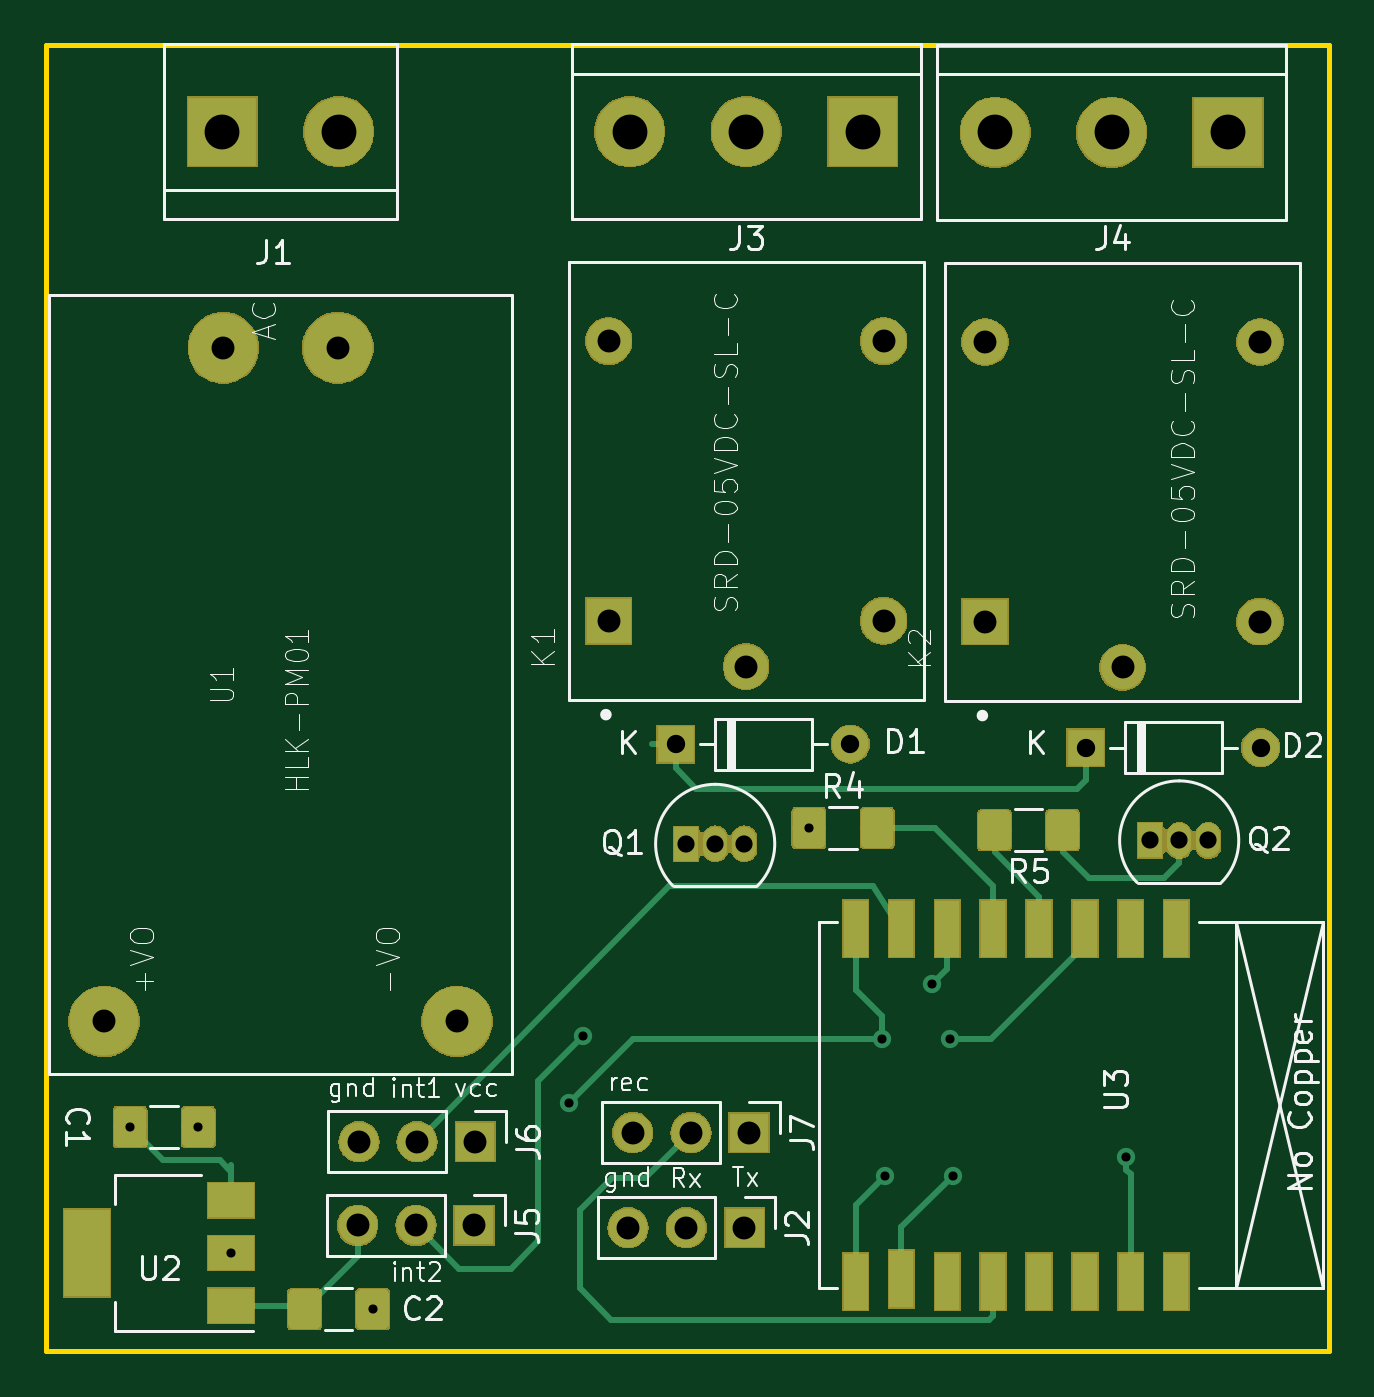
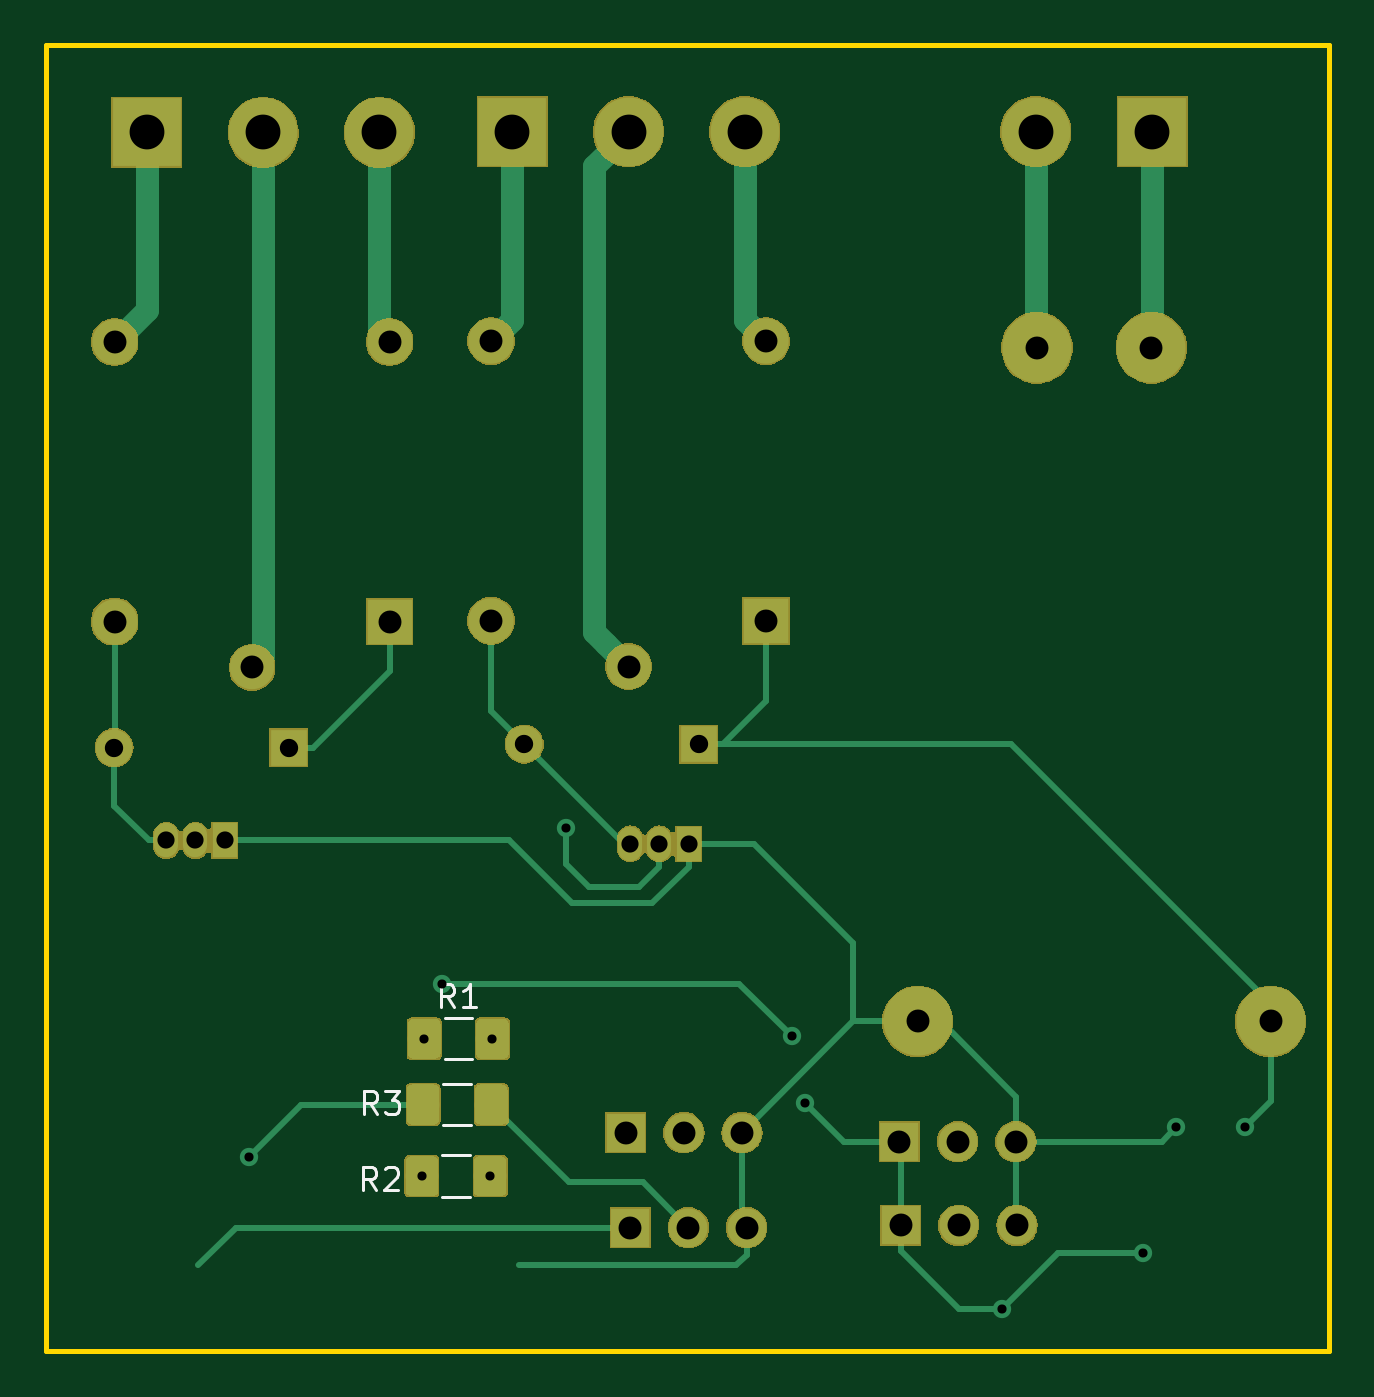
Circuit board: 11 layer files. Board 56.0 x 57.0 mm.
- bottom_copper: interruptor-B.Cu.gbr (22421 bytes)
- bottom_mask: interruptor-B.Mask.gbr (48526 bytes)
- paste: interruptor-B.Paste.gbr (11872 bytes)
- bottom_silk: interruptor-B.SilkS.gbr (2872 bytes)
- outline: interruptor-Edge.Cuts.gbr (742 bytes)
- top_copper: interruptor-F.Cu.gbr (25708 bytes)
- top_mask: interruptor-F.Mask.gbr (53506 bytes)
- paste: interruptor-F.Paste.gbr (15730 bytes)
- top_silk: interruptor-F.SilkS.gbr (37183 bytes)
- drill: interruptor-NPTH.drl (164 bytes)
- drill: interruptor-PTH.drl (1124 bytes)

=== bottom_copper: interruptor-B.Cu.gbr (22421 bytes, source omitted) ===
=== bottom_mask: interruptor-B.Mask.gbr (48526 bytes, source omitted) ===
=== paste: interruptor-B.Paste.gbr (11872 bytes, source omitted) ===
=== bottom_silk: interruptor-B.SilkS.gbr ===
G04 #@! TF.GenerationSoftware,KiCad,Pcbnew,5.0.2-bee76a0~70~ubuntu18.10.1*
G04 #@! TF.CreationDate,2019-05-18T18:43:21+02:00*
G04 #@! TF.ProjectId,interruptor,696e7465-7272-4757-9074-6f722e6b6963,rev?*
G04 #@! TF.SameCoordinates,Original*
G04 #@! TF.FileFunction,Legend,Bot*
G04 #@! TF.FilePolarity,Positive*
%FSLAX46Y46*%
G04 Gerber Fmt 4.6, Leading zero omitted, Abs format (unit mm)*
G04 Created by KiCad (PCBNEW 5.0.2-bee76a0~70~ubuntu18.10.1) date sáb 18 may 2019 18:43:21 CEST*
%MOMM*%
%LPD*%
G01*
G04 APERTURE LIST*
%ADD10C,0.120000*%
%ADD11C,0.150000*%
G04 APERTURE END LIST*
D10*
G04 #@! TO.C,R1*
X123602064Y-103440000D02*
X122397936Y-103440000D01*
X123602064Y-105260000D02*
X122397936Y-105260000D01*
G04 #@! TO.C,R2*
X123702064Y-111260000D02*
X122497936Y-111260000D01*
X123702064Y-109440000D02*
X122497936Y-109440000D01*
G04 #@! TO.C,R3*
X122447936Y-108135000D02*
X123652064Y-108135000D01*
X122447936Y-106315000D02*
X123652064Y-106315000D01*
G04 #@! TO.C,R1*
D11*
X123166666Y-102982380D02*
X123500000Y-102506190D01*
X123738095Y-102982380D02*
X123738095Y-101982380D01*
X123357142Y-101982380D01*
X123261904Y-102030000D01*
X123214285Y-102077619D01*
X123166666Y-102172857D01*
X123166666Y-102315714D01*
X123214285Y-102410952D01*
X123261904Y-102458571D01*
X123357142Y-102506190D01*
X123738095Y-102506190D01*
X122214285Y-102982380D02*
X122785714Y-102982380D01*
X122500000Y-102982380D02*
X122500000Y-101982380D01*
X122595238Y-102125238D01*
X122690476Y-102220476D01*
X122785714Y-102268095D01*
G04 #@! TO.C,R2*
X126584666Y-110962380D02*
X126918000Y-110486190D01*
X127156095Y-110962380D02*
X127156095Y-109962380D01*
X126775142Y-109962380D01*
X126679904Y-110010000D01*
X126632285Y-110057619D01*
X126584666Y-110152857D01*
X126584666Y-110295714D01*
X126632285Y-110390952D01*
X126679904Y-110438571D01*
X126775142Y-110486190D01*
X127156095Y-110486190D01*
X126203714Y-110057619D02*
X126156095Y-110010000D01*
X126060857Y-109962380D01*
X125822761Y-109962380D01*
X125727523Y-110010000D01*
X125679904Y-110057619D01*
X125632285Y-110152857D01*
X125632285Y-110248095D01*
X125679904Y-110390952D01*
X126251333Y-110962380D01*
X125632285Y-110962380D01*
G04 #@! TO.C,R3*
X126534666Y-107631380D02*
X126868000Y-107155190D01*
X127106095Y-107631380D02*
X127106095Y-106631380D01*
X126725142Y-106631380D01*
X126629904Y-106679000D01*
X126582285Y-106726619D01*
X126534666Y-106821857D01*
X126534666Y-106964714D01*
X126582285Y-107059952D01*
X126629904Y-107107571D01*
X126725142Y-107155190D01*
X127106095Y-107155190D01*
X126201333Y-106631380D02*
X125582285Y-106631380D01*
X125915619Y-107012333D01*
X125772761Y-107012333D01*
X125677523Y-107059952D01*
X125629904Y-107107571D01*
X125582285Y-107202809D01*
X125582285Y-107440904D01*
X125629904Y-107536142D01*
X125677523Y-107583761D01*
X125772761Y-107631380D01*
X126058476Y-107631380D01*
X126153714Y-107583761D01*
X126201333Y-107536142D01*
G04 #@! TD*
M02*

=== outline: interruptor-Edge.Cuts.gbr ===
G04 #@! TF.GenerationSoftware,KiCad,Pcbnew,5.0.2-bee76a0~70~ubuntu18.10.1*
G04 #@! TF.CreationDate,2019-05-18T18:43:21+02:00*
G04 #@! TF.ProjectId,interruptor,696e7465-7272-4757-9074-6f722e6b6963,rev?*
G04 #@! TF.SameCoordinates,Original*
G04 #@! TF.FileFunction,Profile,NP*
%FSLAX46Y46*%
G04 Gerber Fmt 4.6, Leading zero omitted, Abs format (unit mm)*
G04 Created by KiCad (PCBNEW 5.0.2-bee76a0~70~ubuntu18.10.1) date sáb 18 may 2019 18:43:21 CEST*
%MOMM*%
%LPD*%
G01*
G04 APERTURE LIST*
%ADD10C,0.200000*%
G04 APERTURE END LIST*
D10*
X85000000Y-118000000D02*
X85000000Y-61000000D01*
X141000000Y-118000000D02*
X85000000Y-118000000D01*
X141000000Y-61000000D02*
X141000000Y-118000000D01*
X85000000Y-61000000D02*
X141000000Y-61000000D01*
M02*

=== top_copper: interruptor-F.Cu.gbr (25708 bytes, source omitted) ===
=== top_mask: interruptor-F.Mask.gbr (53506 bytes, source omitted) ===
=== paste: interruptor-F.Paste.gbr (15730 bytes, source omitted) ===
=== top_silk: interruptor-F.SilkS.gbr (37183 bytes, source omitted) ===
=== drill: interruptor-NPTH.drl ===
M48
;DRILL file {KiCad 5.0.2-bee76a0~70~ubuntu18.10.1} date sáb 18 may 2019 18:43:08 CEST
;FORMAT={-:-/ absolute / inch / decimal}
FMAT,2
INCH,TZ
%
G90
G05
T0
M30

=== drill: interruptor-PTH.drl ===
M48
;DRILL file {KiCad 5.0.2-bee76a0~70~ubuntu18.10.1} date sáb 18 may 2019 18:43:08 CEST
;FORMAT={-:-/ absolute / inch / decimal}
FMAT,2
INCH,TZ
T1C0.0157
T2C0.0295
T3C0.0315
T4C0.0394
T5C0.0598
%
G90
G05
T1
X3.4914Y-4.26
X3.6086Y-4.26
X3.6654Y-4.4764
X3.9085Y-4.5728
X4.2461Y-4.2185
X4.2697Y-4.1043
X4.4291Y-3.6024
X4.658Y-3.7461
X4.784Y-4.1083
X4.7879Y-4.3445
X4.8701Y-4.0138
X4.9011Y-4.1083
X4.905Y-4.3445
X5.2028Y-4.311
T2
X5.2441Y-3.7677
X5.2941Y-3.7677
X5.3441Y-3.7677
X4.4469Y-3.7736
X4.4969Y-3.7736
X4.5469Y-3.7736
T3
X4.4291Y-3.6024
X4.7291Y-3.6024
X5.1339Y-3.6083
X5.4339Y-3.6083
T4
X4.9606Y-2.9114
X4.9606Y-3.3917
X5.1969Y-3.4705
X5.4331Y-2.9114
X5.4331Y-3.3917
X4.3551Y-4.2697
X4.4551Y-4.2697
X4.5551Y-4.2697
X3.8827Y-4.4291
X3.9827Y-4.4291
X4.0827Y-4.4291
X4.3138Y-2.9098
X4.3138Y-3.3902
X4.55Y-3.4689
X4.7862Y-2.9098
X4.7862Y-3.3902
X3.4469Y-4.0787
X3.6516Y-2.9213
X3.8484Y-2.9213
X4.0531Y-4.0787
X4.3472Y-4.4331
X4.4472Y-4.4331
X4.5472Y-4.4331
X3.8846Y-4.2854
X3.9846Y-4.2854
X4.0846Y-4.2854
T5
X3.65Y-2.55
X3.85Y-2.55
X4.35Y-2.55
X4.55Y-2.55
X4.75Y-2.55
X4.978Y-2.5512
X5.178Y-2.5512
X5.378Y-2.5512
T0
M30

